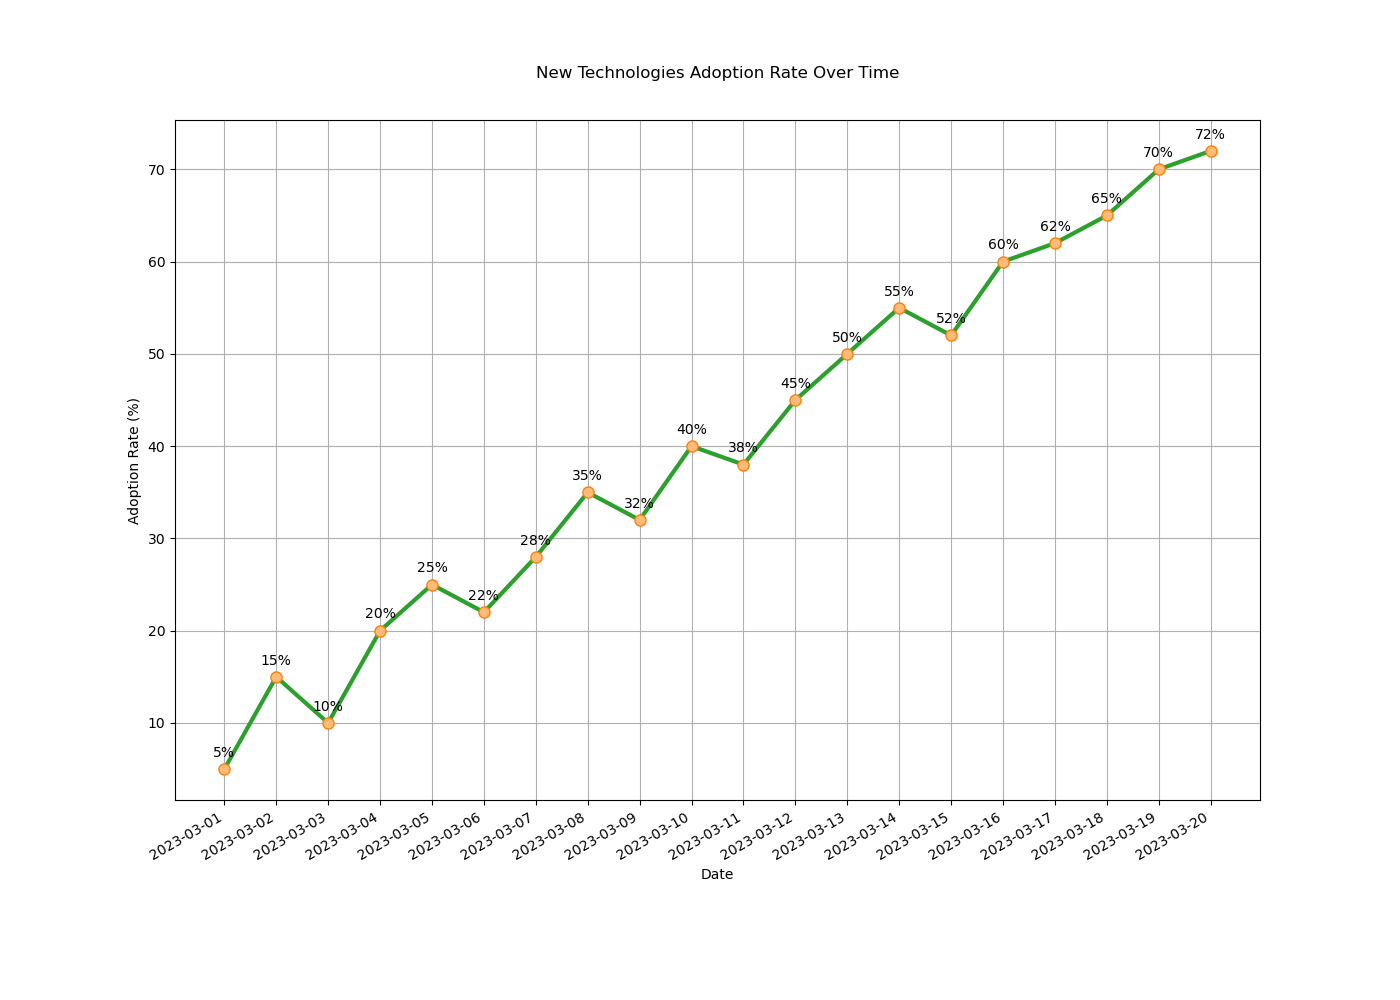

The file beside this chart, header and first rows:
Date, New Technologies Adoption Rate
2023-03-01, 5
2023-03-02, 15
2023-03-03, 10
2023-03-04, 20
2023-03-05, 25
2023-03-06, 22
2023-03-07, 28
2023-03-08, 35
2023-03-09, 32
2023-03-10, 40
2023-03-11, 38
2023-03-12, 45
2023-03-13, 50
2023-03-14, 55
2023-03-15, 52
2023-03-16, 60
2023-03-17, 62
2023-03-18, 65
2023-03-19, 70
2023-03-20, 72
